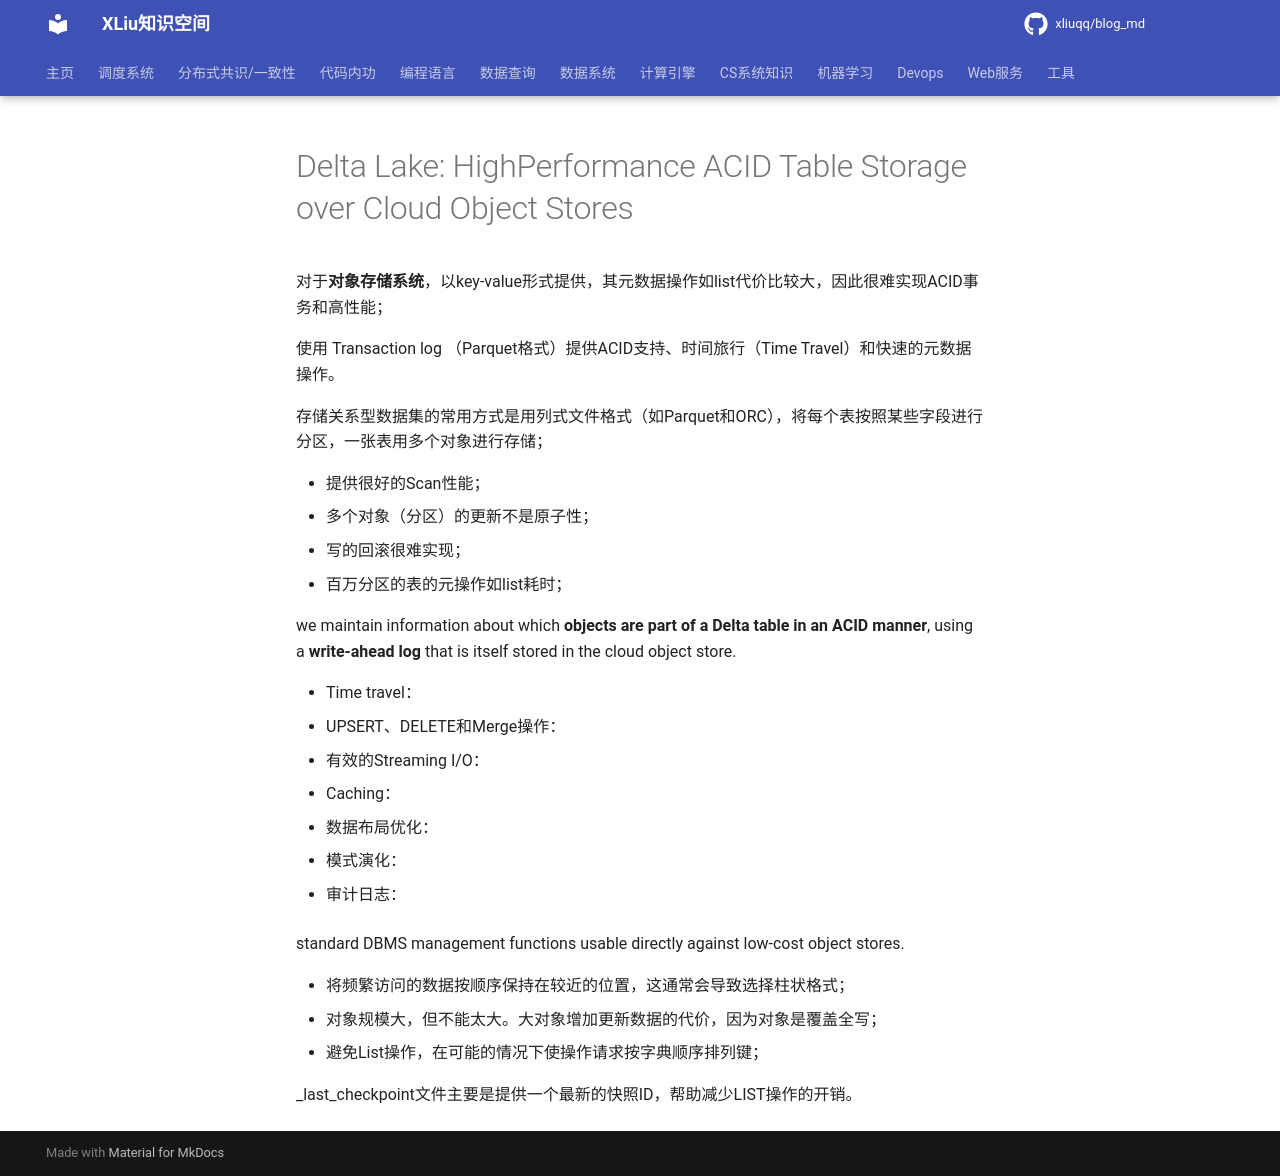

repository: xliuqq/blog_md · page: data_system/data_lake/deltalake/paper_delta_lake.html · generator: mkdocs

# Delta Lake: HighPerformance ACID Table Storage over Cloud Object Stores



对于**对象存储系统**，以key-value形式提供，其元数据操作如list代价比较大，因此很难实现ACID事务和高性能；

使用 Transaction log （Parquet格式）提供ACID支持、时间旅行（Time Travel）和快速的元数据操作。



存储关系型数据集的常用方式是用列式文件格式（如Parquet和ORC），将每个表按照某些字段进行分区，一张表用多个对象进行存储；

- 提供很好的Scan性能；
- 多个对象（分区）的更新不是原子性；
- 写的回滚很难实现；
- 百万分区的表的元操作如list耗时；



we maintain information about which **objects are part of a Delta table in an ACID manner**, using a **write-ahead log** that is itself stored in the cloud object store.

- Time travel：
- UPSERT、DELETE和Merge操作：
- 有效的Streaming I/O：
- Caching：
- 数据布局优化：
- 模式演化：

- 审计日志：



standard DBMS management functions usable directly against low-cost object stores.



- 将频繁访问的数据按顺序保持在较近的位置，这通常会导致选择柱状格式；
- 对象规模大，但不能太大。大对象增加更新数据的代价，因为对象是覆盖全写；
- 避免List操作，在可能的情况下使操作请求按字典顺序排列键；



_last_checkpoint文件主要是提供一个最新的快照ID，帮助减少LIST操作的开销。
